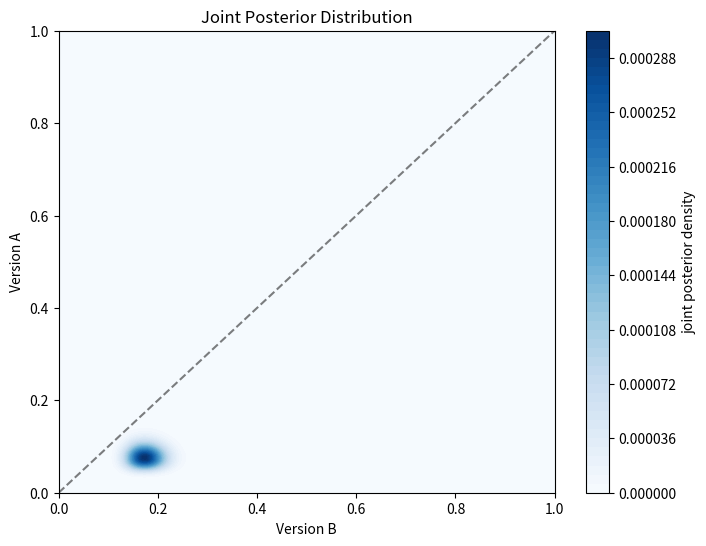

Generate this figure with matplotlib: (Note: this script raises an exception after producing the figure.)
import numpy as np
import matplotlib.pyplot as plt
from scipy.stats import beta

class BinomialBetaTest:
    """Class for Binomial-Beta Bayesian A/B testing"""
    def __init__(self, prior_params, threshold, N, s):
        self.prior_params = prior_params
        self.threshold = threshold
        self.N = np.array(N)
        self.s = np.array(s)
        self.posteriors = self._compute_posteriors()
        self.xgrid_size = 1024
        self.x = np.mgrid[0:self.xgrid_size, 0:self.xgrid_size]/float(self.xgrid_size)
        self.pdf_arr = self._compute_pdf()
    
    def _compute_posteriors(self):
        """Compute posterior distributions using Bayes' rule."""
        posteriors = []
        for i in range(len(prior_params)):
            posterior = beta(prior_params[i][0] + s[i] - 1, prior_params[i][1] + N[i] - s[i] - 1) 
            posteriors.append(posterior)
        return posteriors
    
    def _compute_pdf(self):
        pdf_arr  = self.posteriors[0].pdf(self.x[1]) * self.posteriors[1].pdf(self.x[0])
        return pdf_arr / pdf_arr.sum()  # Normalize
    
    def plot_joint_posteriors(self):
        plt.figure(figsize=(8, 6))
        plt.contourf(self.x[0], self.x[1], self.pdf_arr, levels=50, cmap="Blues")
        plt.colorbar(label="joint posterior density")
        plt.plot([0, 1], [0, 1], "--k", alpha=0.5)
        plt.title("Joint Posterior Distribution")
        plt.xlabel("Version B")
        plt.ylabel("Version A")
        plt.xlim(0, 1)
        plt.ylim(0, 1)
        # save the plot
        plt.savefig('imgs/joint_posterior.png')
        plt.show()

    def plot_posterior_marginals(self):
        plt.figure(figsize=(8, 6))
        samples = 1000
        plt.plot(np.linspace(0, 1, samples), self.posteriors[0].pdf(np.linspace(0, 1, samples)), label="Version A")
        plt.plot(np.linspace(0, 1, samples), self.posteriors[1].pdf(np.linspace(0, 1, samples)), label="Version B")
        plt.xlabel("Metric of Interest")
        plt.ylabel("Density")
        plt.legend()
        plt.title("Posterior Marginal Distributions of Metric of Interest")
        # save the plot
        plt.savefig('imgs/posterior_marginals.png')
        plt.show()

    def run_test(self):
        prob_error = np.zeros_like(self.x[0])
        if (self.s[1] / float(self.N[1])) > (self.s[0] / float(self.N[0])):
            prob_error[np.where(self.x[1] > self.x[0])] = 1.0
        else:
            prob_error[np.where(self.x[0] > self.x[1])] = 1.0
        
        expected_error = np.maximum(np.abs(self.x[0] - self.x[1]), 0.0)
        expected_err_scalar = (expected_error * prob_error * self.pdf_arr).sum()
        prob_larger = (prob_error * self.pdf_arr).sum()
        
        if expected_err_scalar < self.threshold:
            if (s[1]/float(N[1])) > (s[0]/float(N[0])):
                lift_B = (s[1]/float(N[1]) - s[0]/float(N[0]))/ (s[0]/float(N[0])) - 1
                print("Version B is statistically significantly better than version A.")
                print("Expected lift: {:.2f}%".format(lift_B))
                print("Probability that version B is better than version A: {:.2f}%".format(prob_larger * 100))
            else:
                lift_A = (s[0]/float(N[0]) - s[1]/float(N[1]))/ (s[1]/float(N[1])) - 1
                print("Version A is statistically significantly better than version B.")
                print("Expected lift: {:.2f}%".format(lift_A))
                print("Probability that version A is better than version B: {:.2f}%".format(prob_larger * 100))
        else:
            print("No version is statistically significantly better than the other.")
            print('Continue testing.')


# Example usage
prior_params = [(1, 1), (1, 1)]
threshold = 0.001
N = [200, 204]
s = [16, 36]

test = BinomialBetaTest(prior_params, threshold, N, s)
test.run_test()
test.plot_joint_posteriors()
test.plot_posterior_marginals()